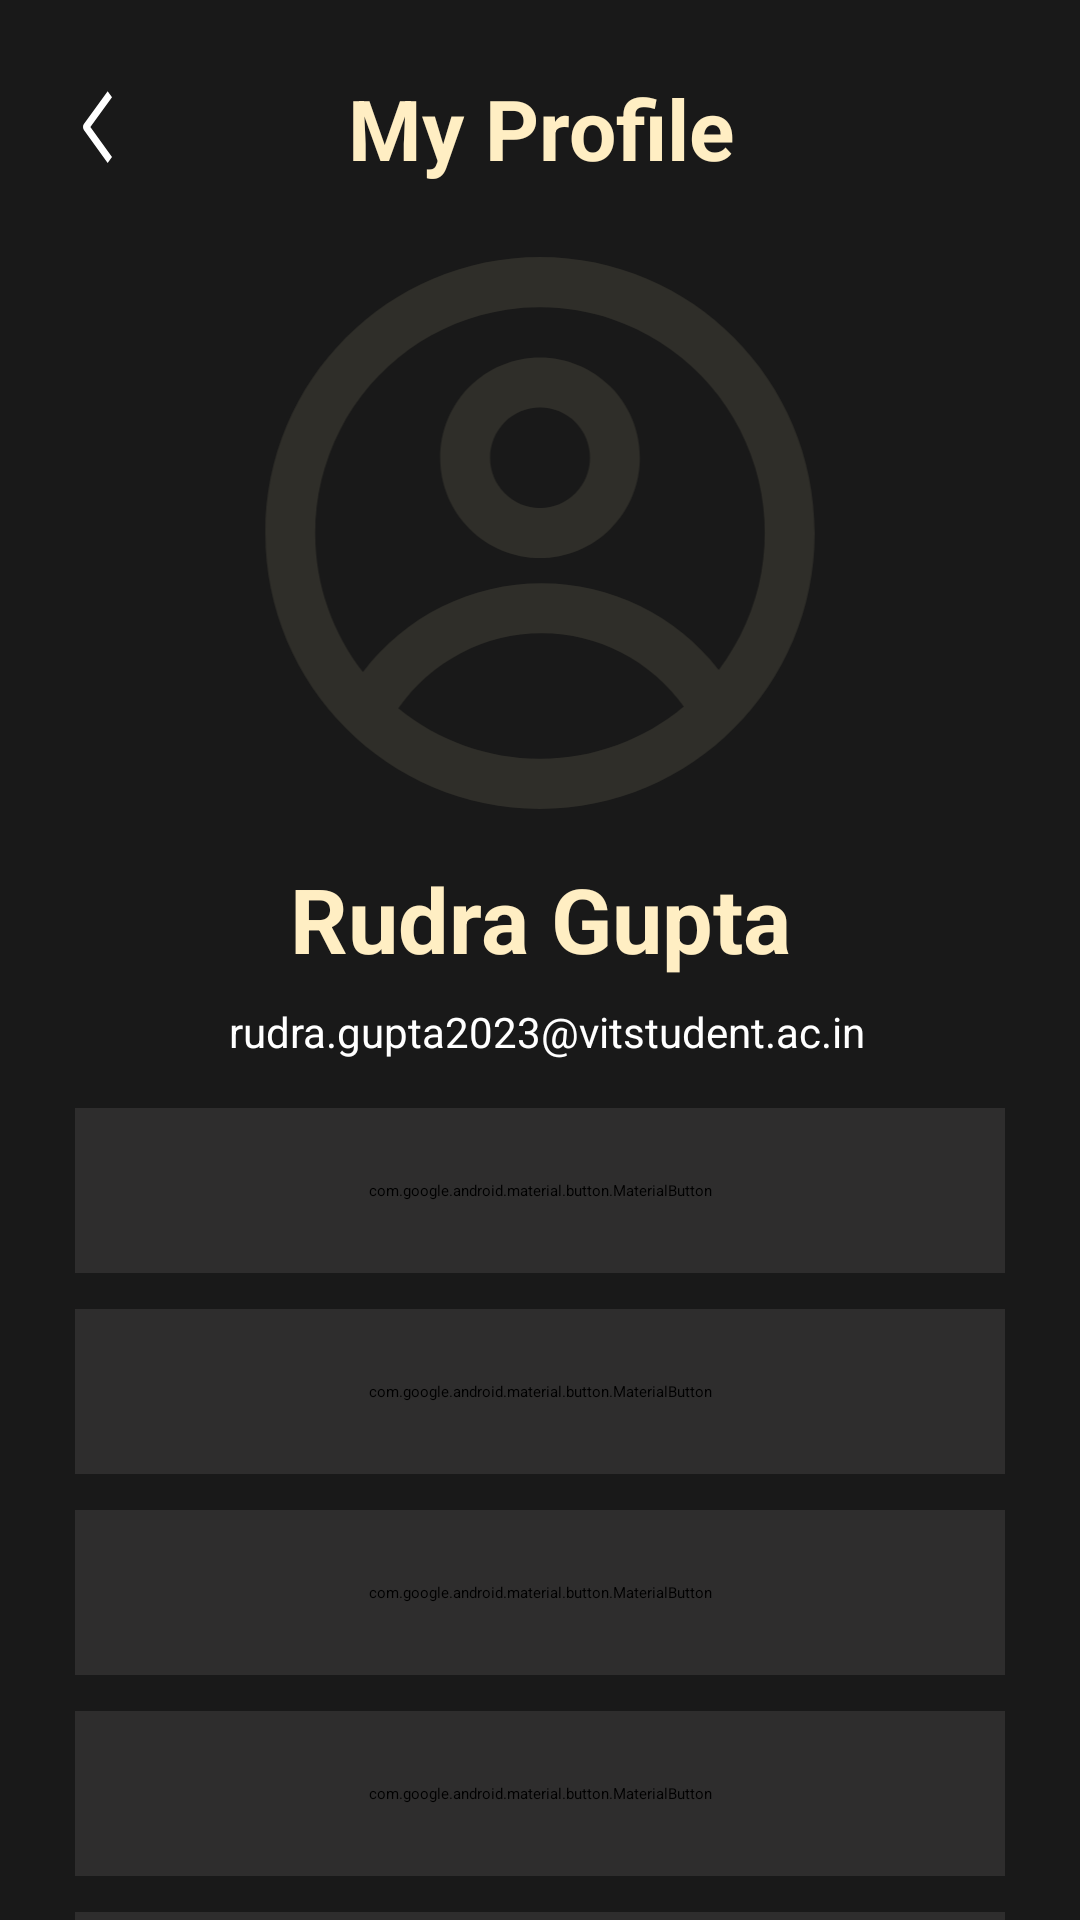

Reconstruct the res/layout file that produces this screen, plus the resources it refers to.
<!-- AndroidManifest.xml: application theme Theme.FindIT -->
<!-- res/layout/activity_my_profile.xml -->
<?xml version="1.0" encoding="utf-8"?>
<androidx.core.widget.NestedScrollView
    xmlns:android="http://schemas.android.com/apk/res/android"
    xmlns:app="http://schemas.android.com/apk/res-auto"
    xmlns:tools="http://schemas.android.com/tools"
    android:layout_width="match_parent"
    android:layout_height="match_parent"
    android:background="#191919"
    android:fillViewport="true"
    android:fitsSystemWindows="true">

    <androidx.constraintlayout.widget.ConstraintLayout
        android:layout_width="match_parent"
        android:layout_height="wrap_content"
        android:paddingBottom="16dp"
        tools:context=".MyProfile">

        
        <ImageView
            android:id="@+id/btn_back"
            android:layout_width="15dp"
            android:layout_height="25dp"
            android:layout_marginStart="25dp"
            android:layout_marginTop="30dp"
            android:src="@drawable/back"
            android:foreground="@drawable/gold_ripple"
            android:clickable="true"
            android:focusable="true"
            app:layout_constraintStart_toStartOf="parent"
            app:layout_constraintTop_toTopOf="parent" />

        <TextView
            android:id="@+id/my_profile"
            android:layout_width="0dp"
            android:layout_height="wrap_content"
            android:layout_marginStart="40dp"
            android:layout_marginEnd="40dp"
            android:gravity="center"
            android:text="My Profile"
            android:textColor="#FFEEC3"
            android:textSize="28sp"
            android:textStyle="bold"
            app:layout_constraintEnd_toEndOf="parent"
            app:layout_constraintStart_toStartOf="parent"
            app:layout_constraintTop_toTopOf="@+id/btn_back"
            app:layout_constraintBottom_toBottomOf="@+id/btn_back" />

        
        <ImageView
            android:id="@+id/profile_icon"
            android:layout_width="0dp"
            android:layout_height="wrap_content"
            android:layout_marginStart="80dp"
            android:layout_marginTop="16dp"
            android:layout_marginEnd="80dp"
            android:adjustViewBounds="true"
            android:src="@drawable/profile_icon"
            app:layout_constraintEnd_toEndOf="parent"
            app:layout_constraintStart_toStartOf="parent"
            app:layout_constraintTop_toBottomOf="@+id/my_profile" />

        <TextView
            android:id="@+id/user_name"
            android:layout_width="0dp"
            android:layout_height="wrap_content"
            android:layout_marginStart="25dp"
            android:layout_marginTop="8dp"
            android:layout_marginEnd="25dp"
            android:gravity="center"
            android:text="Rudra Gupta"
            android:textColor="#FFEEC3"
            android:textSize="30sp"
            android:textStyle="bold"
            app:layout_constraintEnd_toEndOf="parent"
            app:layout_constraintStart_toStartOf="parent"
            app:layout_constraintTop_toBottomOf="@+id/profile_icon" />

        
        <androidx.constraintlayout.widget.ConstraintLayout
            android:id="@+id/guideline_vertical"
            android:layout_width="wrap_content"
            android:layout_height="wrap_content"
            android:layout_marginTop="8dp"
            app:layout_constraintEnd_toEndOf="parent"
            app:layout_constraintStart_toStartOf="parent"
            app:layout_constraintTop_toBottomOf="@+id/user_name">

            <ImageView
                android:id="@+id/email_icon"
                android:layout_width="wrap_content"
                android:layout_height="wrap_content"
                android:src="@drawable/email"
                android:visibility="gone"
                app:layout_constraintBottom_toBottomOf="parent"
                app:layout_constraintEnd_toStartOf="@+id/user_email"
                app:layout_constraintStart_toStartOf="parent"
                app:layout_constraintTop_toTopOf="parent" />

            <TextView
                android:id="@+id/user_email"
                android:layout_width="wrap_content"
                android:layout_height="wrap_content"
                android:layout_marginStart="5dp"
                android:text="rudra.gupta2023@vitstudent.ac.in"
                android:textColor="@color/white"
                android:textSize="14sp"
                app:layout_constraintBottom_toBottomOf="parent"
                app:layout_constraintEnd_toEndOf="parent"
                app:layout_constraintStart_toEndOf="@+id/email_icon"
                app:layout_constraintTop_toTopOf="parent" />

        </androidx.constraintlayout.widget.ConstraintLayout>

        <com.google.android.material.button.MaterialButton
            android:id="@+id/user_activity"
            android:layout_width="match_parent"
            android:layout_height="55dp"
            android:layout_marginStart="25dp"
            android:layout_marginTop="16dp"
            android:layout_marginEnd="25dp"
            android:backgroundTint="#2E2D2D"
            android:text="My Activity"
            app:strokeWidth="1.5dp"
            app:strokeColor="#6FFFEEC3"
            android:textColor="@color/gold"
            app:rippleColor="#33FFEEC3"
            android:textSize="18sp"
            app:cornerRadius="12dp"
            app:layout_constraintEnd_toEndOf="parent"
            app:layout_constraintStart_toStartOf="parent"
            app:layout_constraintTop_toBottomOf="@+id/guideline_vertical" />

        <com.google.android.material.button.MaterialButton
            android:id="@+id/terms_and_conditions"
            android:layout_width="match_parent"
            android:layout_height="55dp"
            android:layout_marginStart="25dp"
            android:layout_marginTop="12dp"
            android:layout_marginEnd="25dp"
            android:backgroundTint="#2E2D2D"
            android:text="Terms &amp; Conditions"
            app:strokeWidth="1.5dp"
            app:strokeColor="#6FFFEEC3"
            android:textColor="@color/gold"
            app:rippleColor="#33FFEEC3"
            android:textSize="18sp"
            app:cornerRadius="12dp"
            app:layout_constraintEnd_toEndOf="parent"
            app:layout_constraintStart_toStartOf="parent"
            app:layout_constraintTop_toBottomOf="@+id/user_activity" />

        <com.google.android.material.button.MaterialButton
            android:id="@+id/developer_team"
            android:layout_width="match_parent"
            android:layout_height="55dp"
            android:layout_marginStart="25dp"
            android:layout_marginTop="12dp"
            android:layout_marginEnd="25dp"
            android:backgroundTint="#2E2D2D"
            android:text="Developer Team"
            app:strokeWidth="1.5dp"
            app:strokeColor="#6FFFEEC3"
            android:textColor="@color/gold"
            app:rippleColor="#33FFEEC3"
            android:textSize="18sp"
            app:cornerRadius="12dp"
            app:layout_constraintEnd_toEndOf="parent"
            app:layout_constraintStart_toStartOf="parent"
            app:layout_constraintTop_toBottomOf="@+id/contact_us" />

        <com.google.android.material.button.MaterialButton
            android:id="@+id/contact_us"
            android:layout_width="match_parent"
            android:layout_height="55dp"
            android:layout_marginStart="25dp"
            android:layout_marginTop="12dp"
            android:layout_marginEnd="25dp"
            android:backgroundTint="#2E2D2D"
            android:text="Contact Us"
            app:strokeWidth="1.5dp"
            app:strokeColor="#6FFFEEC3"
            android:textColor="@color/gold"
            app:rippleColor="#33FFEEC3"
            android:textSize="18sp"
            app:cornerRadius="12dp"
            app:layout_constraintEnd_toEndOf="parent"
            app:layout_constraintStart_toStartOf="parent"
            app:layout_constraintTop_toBottomOf="@+id/terms_and_conditions" />

        <com.google.android.material.button.MaterialButton
            android:id="@+id/sign_out"
            android:layout_width="match_parent"
            android:layout_height="55dp"
            android:layout_marginStart="25dp"
            android:layout_marginTop="12dp"
            android:layout_marginEnd="25dp"
            android:backgroundTint="#2E2D2D"
            android:text="Sign Out"
            app:strokeWidth="1.5dp"
            app:strokeColor="#6FFFEEC3"
            android:textColor="@color/gold"
            app:rippleColor="#33FFEEC3"
            android:textSize="18sp"
            app:cornerRadius="12dp"
            app:layout_constraintEnd_toEndOf="parent"
            app:layout_constraintStart_toStartOf="parent"
            app:layout_constraintTop_toBottomOf="@+id/developer_team" />
    </androidx.constraintlayout.widget.ConstraintLayout>
</androidx.core.widget.NestedScrollView>
<!-- resources referenced by this layout -->
<resources>
  <color name="gold">#FFEEC3</color>
  <color name="white">#FFFFFFFF</color>
  <!-- drawable back (drawable) -->
  <vector xmlns:android="http://schemas.android.com/apk/res/android"
      android:width="9dp"
      android:height="23dp"
      android:viewportWidth="9"
      android:viewportHeight="23">
    <path
        android:pathData="M2.29,11.379L9,20.544L7.658,22.377L0.278,12.296C0.1,12.053 0,11.723 0,11.379C0,11.036 0.1,10.706 0.278,10.463L7.658,0.382L9,2.215L2.29,11.379Z"
        android:fillColor="#ffffff"
        android:fillType="evenOdd"/>
  </vector>
  <!-- drawable email (drawable) -->
  <vector xmlns:android="http://schemas.android.com/apk/res/android"
      android:width="22dp"
      android:height="22dp"
      android:viewportWidth="22"
      android:viewportHeight="22">
    <path
        android:pathData="M20.556,5.065L11.876,12.254C11.629,12.458 11.319,12.57 10.999,12.57C10.678,12.57 10.368,12.458 10.121,12.254L1.445,5.065C1.399,5.206 1.375,5.352 1.375,5.5V16.5C1.375,16.865 1.52,17.214 1.778,17.472C2.036,17.73 2.385,17.875 2.75,17.875H19.25C19.615,17.875 19.964,17.73 20.222,17.472C20.48,17.214 20.625,16.865 20.625,16.5V5.5C20.626,5.352 20.602,5.206 20.556,5.065ZM2.75,2.75H19.25C19.979,2.75 20.679,3.04 21.194,3.555C21.71,4.071 22,4.771 22,5.5V16.5C22,17.229 21.71,17.929 21.194,18.444C20.679,18.96 19.979,19.25 19.25,19.25H2.75C2.021,19.25 1.321,18.96 0.805,18.444C0.29,17.929 0,17.229 0,16.5V5.5C0,4.771 0.29,4.071 0.805,3.555C1.321,3.04 2.021,2.75 2.75,2.75ZM2.461,4.125L10.128,10.454C10.374,10.657 10.682,10.768 11.001,10.769C11.319,10.77 11.628,10.66 11.875,10.458L19.618,4.125H2.461Z"
        android:fillColor="#ffffff"
        android:fillType="evenOdd"/>
  </vector>
  <!-- drawable gold_ripple (drawable) -->
  <?xml version="1.0" encoding="utf-8"?>
  <ripple xmlns:android="http://schemas.android.com/apk/res/android"
      android:color="#33FFEEC3">
      <item android:id="@android:id/mask">
          <shape android:shape="oval">
              <solid android:color="@android:color/white" />
          </shape>
      </item>
      <item>
          <shape android:shape="oval">
              <solid android:color="@android:color/transparent" />
          </shape>
      </item>
  </ripple>
  <!-- drawable profile_icon: vector/xml drawable (drawable, 2062 chars, omitted) -->
</resources>
